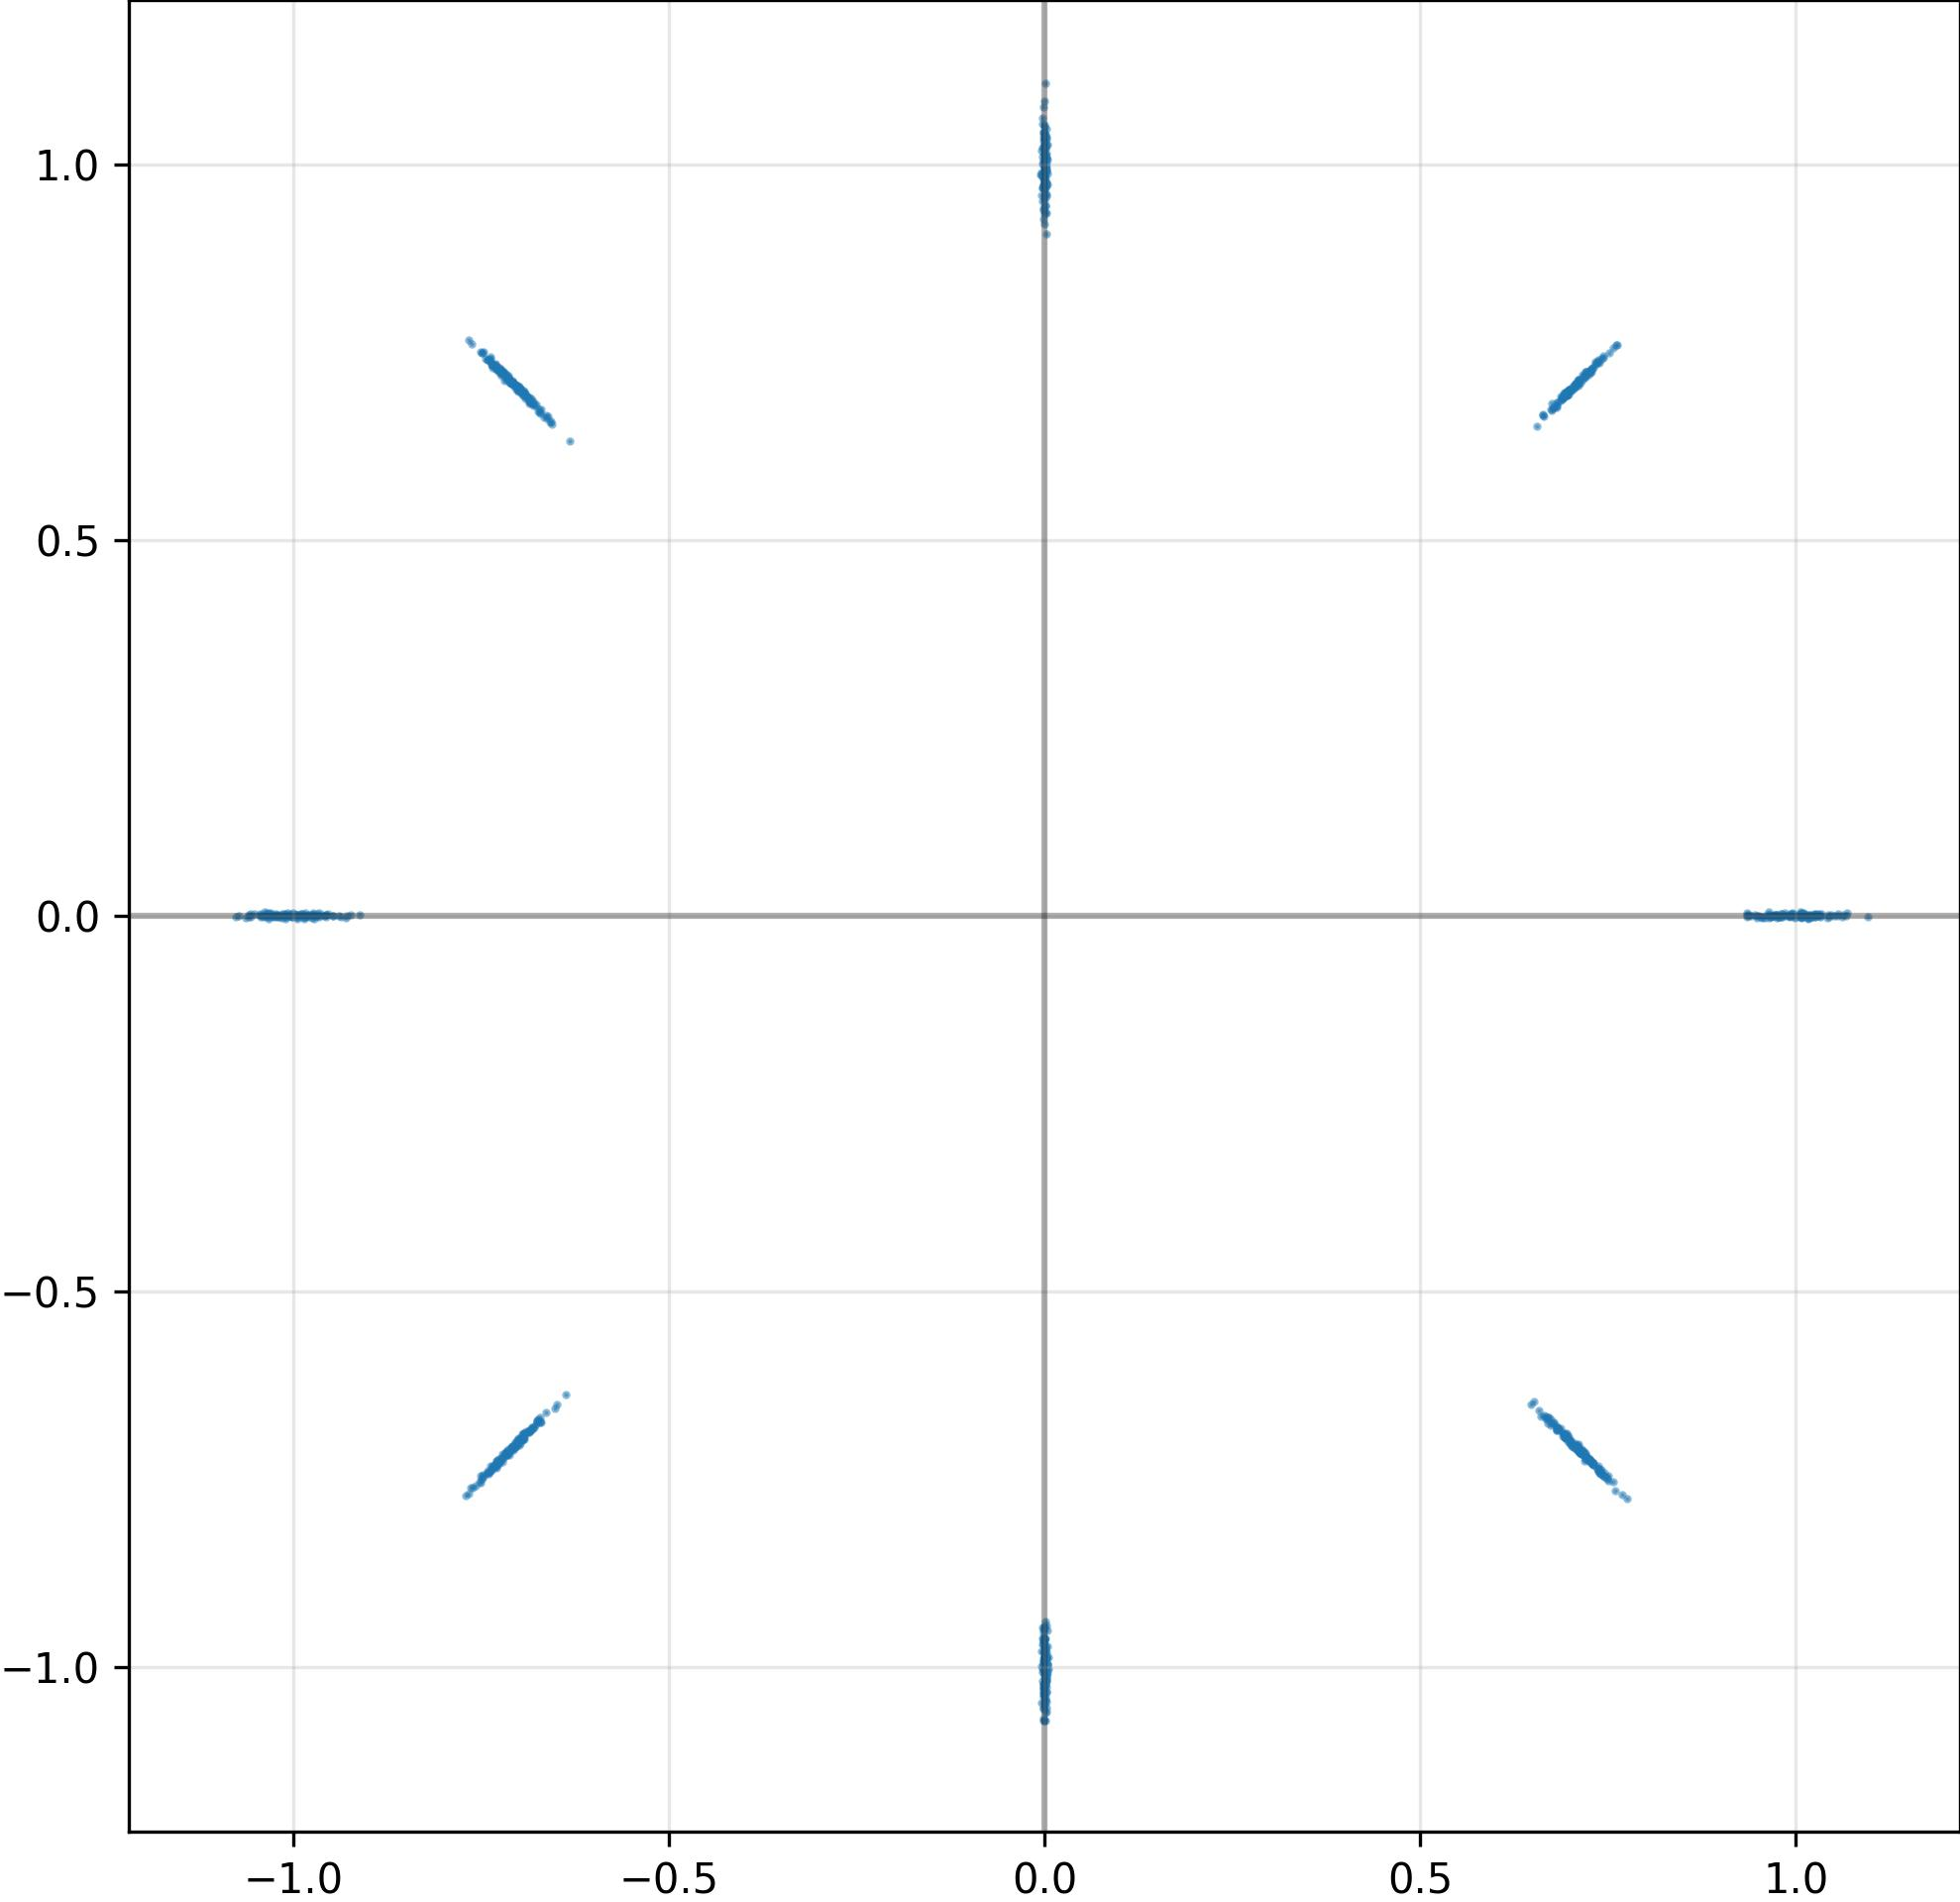

The table this chart was drawn from, first rows:
I, Q
-4.898397019132971764e-04, -9.875729680061340332e-01
1.022744774818420410e+00, 1.462970249122008681e-04
-2.338376129046082497e-03, -9.599631428718566895e-01
7.231869101524353027e-01, 7.214277982711791992e-01
1.020547270774841309e+00, -1.037266105413436890e-03
-9.670441746711730957e-01, 3.072201070608571172e-05
8.289354154840111732e-04, 9.990727901458740234e-01
1.003446698188781738e+00, -1.191433329950086772e-04
1.019954323768615723e+00, 1.622641109861433506e-03
-7.419047355651855469e-01, 7.398836612701416016e-01
9.979358315467834473e-01, 1.157412538304924965e-03
5.781782674603164196e-04, 1.021509528160095215e+00
8.483348210575059056e-06, 1.084021687507629395e+00
-7.046054005622863770e-01, 7.074781656265258789e-01
9.397414922714233398e-01, -5.392903112806379795e-04
-7.137539214454591274e-04, 1.052092552185058594e+00
7.193725109100341797e-01, -7.182605266571044922e-01
-7.214253544807434082e-01, -7.170000076293945312e-01
9.948973655700683594e-01, 1.451258664019405842e-03
7.207790017127990723e-01, 7.239819765090942383e-01
-6.925745010375976562e-01, -6.934276819229125977e-01
-7.673562169075012207e-01, 7.663705945014953613e-01
6.811556220054626465e-01, -6.834573149681091309e-01
-9.616402387619018555e-01, 1.055775326676666737e-03
9.905834197998046875e-01, -6.462743622250854969e-04
7.132167229428887367e-04, 9.898388385772705078e-01
-1.230790046975016594e-03, 9.996488690376281738e-01
-7.175493240356445312e-01, 7.181263566017150879e-01
1.023570775985717773e+00, 1.119531574659049511e-03
-7.156243920326232910e-01, -7.161250114440917969e-01
-1.749124145135283470e-03, -9.964010715484619141e-01
-1.076880931854248047e+00, -9.407419129274785519e-04
-1.001617431640625000e+00, -2.124188002198934555e-03
7.201836109161376953e-01, 7.241725921630859375e-01
-9.862634539604187012e-01, -4.809202160686254501e-03
-9.799998402595520020e-01, 9.593847207725048065e-04
7.700141286477446556e-04, -1.023302197456359863e+00
1.258706906810402870e-03, -1.018039464950561523e+00
1.602978212758898735e-03, 9.919990301132202148e-01
2.169180661439895630e-03, 9.912935495376586914e-01
6.745644211769104004e-01, 6.722108125686645508e-01
-2.046390582108870149e-04, 1.023280262947082520e+00
7.444244623184204102e-01, -7.416893839836120605e-01
1.474573218729346991e-04, 1.032335042953491211e+00
1.385761541314423084e-03, -9.945585131645202637e-01
-9.944424629211425781e-01, 6.009147036820650101e-04
7.293998003005981445e-01, 7.291300892829895020e-01
6.875278949737548828e-01, 6.853990554809570312e-01
1.205700216814875603e-03, -9.982864260673522949e-01
-7.172806262969970703e-01, -7.131631374359130859e-01
-9.961288571357727051e-01, 1.575013971887528896e-03
-9.567303657531738281e-01, 8.408767171204090118e-04
7.115854620933532715e-01, -7.133592963218688965e-01
6.945646600797772408e-04, 1.036826729774475098e+00
7.434148788452148438e-01, -7.451592683792114258e-01
6.820157766342163086e-01, -6.817432045936584473e-01
1.044880270957946777e+00, -2.107081003487110138e-03
-1.011569857597351074e+00, 1.563097466714680195e-03
1.170572475530207157e-03, -9.817008972167968750e-01
7.326449849642813206e-04, 1.021722793579101562e+00
... 964 more rows
